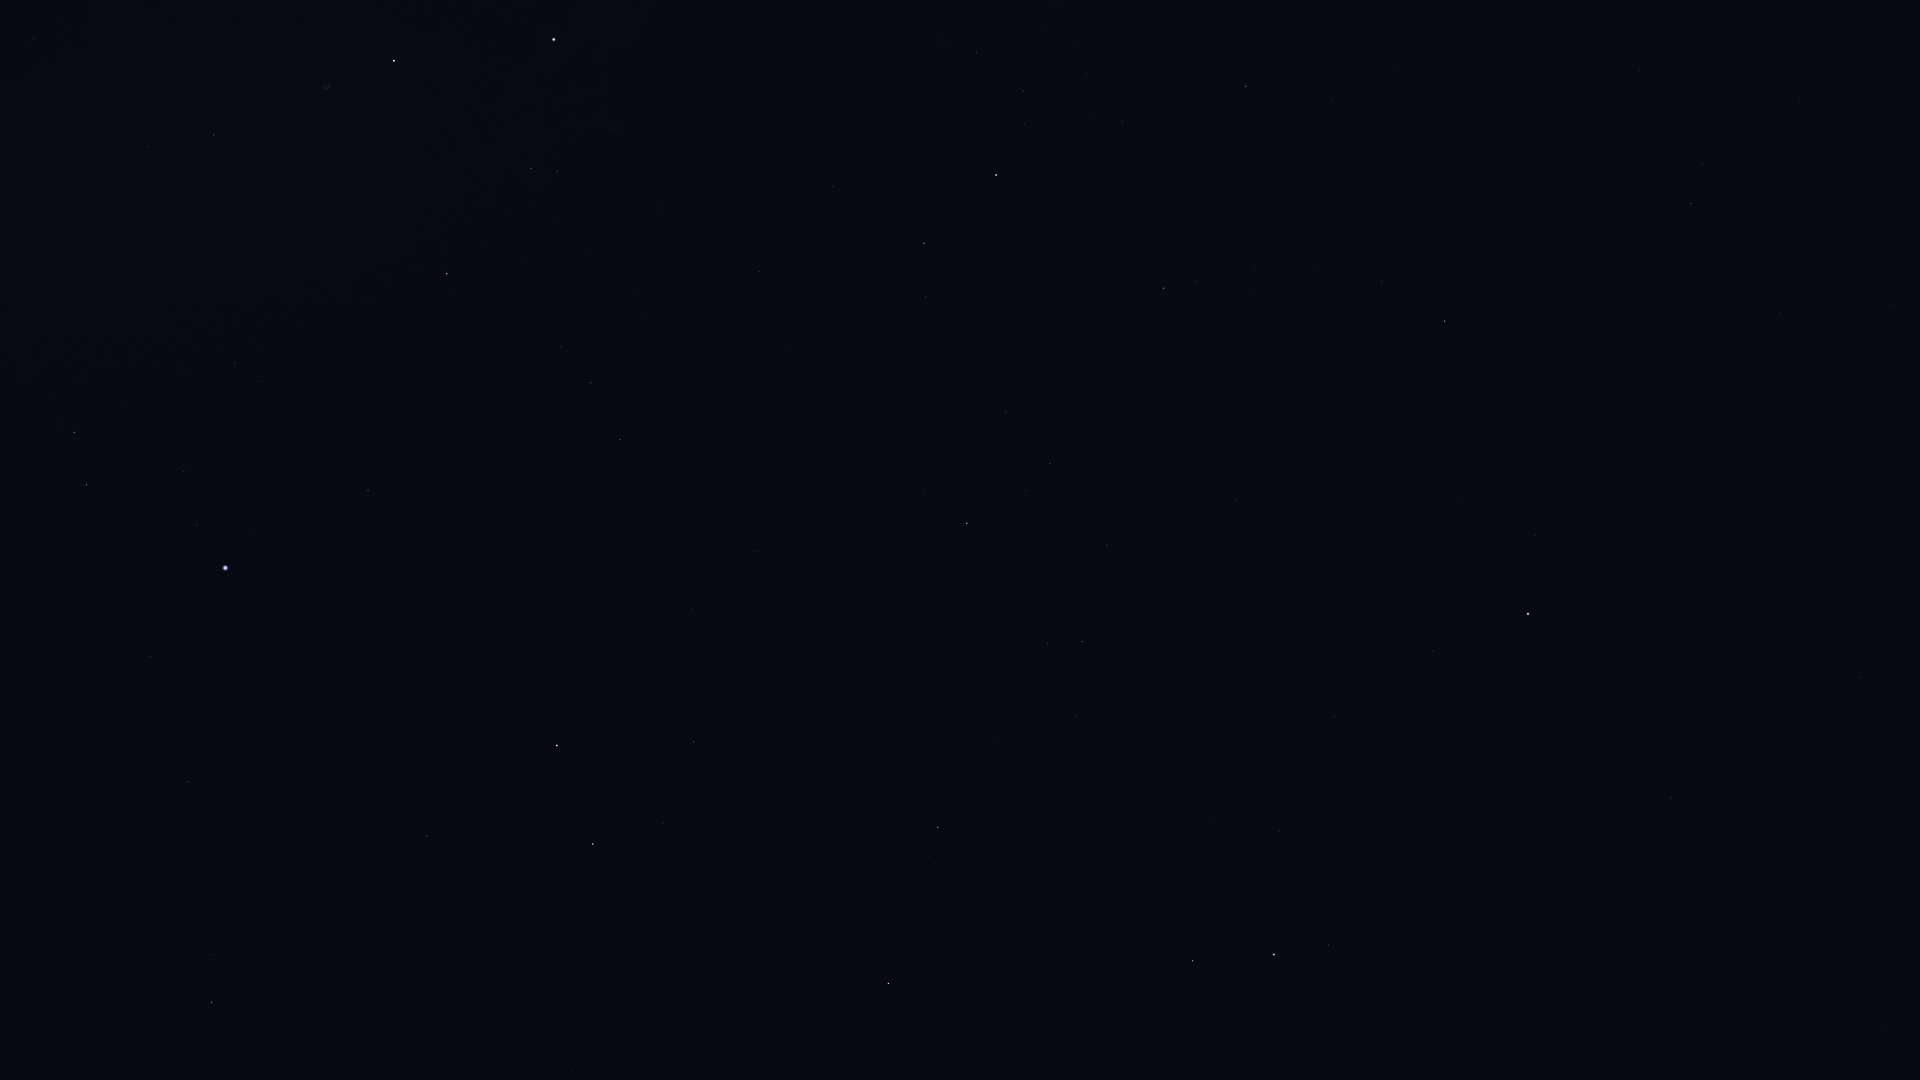

The data file committed next to this chart (first rows):
Star_ID, Name, X, Y
13192, Nushagak, 1785, 230
17959, HIP 17959, 1893, 305
25110, HIP 25110, 1789, 548
58952, Tonatiuh, 1545, 970
61177, Funi, 1501, 1034
72607, Kochab, 1274, 955
73136, Baekdu, 1278, 933
75097, Pherkad, 1192, 961
80331, Athebyne, 888, 984
83608, Alrakis, 670, 923
83895, Aldhibah, 938, 827
84380, HIP 84380, 212, 1003
84606, HIP 84606, 221, 986
85112, HIP 85112, 210, 955
85670, Rastaban, 593, 844
85822, Yildun, 1433, 651
86414, HIP 86414, 427, 836
86614, Dziban, 1075, 716
86782, Alruba, 621, 786
87585, Grumium, 693, 742
87808, HIP 87808, 188, 782
87833, Eltanin, 557, 746
90344, Fafnir, 904, 632
91262, Vega, 225, 568
91852, Xihe, 169, 529
92420, Sheliak, 86, 485
92791, HIP 92791, 184, 472
93194, Sulafat, 74, 433
94376, Altais, 967, 523
94481, Aladfar, 258, 382
95853, HIP 95853, 591, 383
96100, Alsafi, 1025, 491
97165, Fawaris, 447, 274
98110, HIP 98110, 214, 135
98543, HIP 98543, 33, 40
100453, Sadr, 394, 61
102098, Deneb, 554, 40
105199, Alderamin, 996, 175
106032, Alfirk, 1164, 288
108917, Kurhah, 1122, 122
112724, HIP 112724, 1246, 86
116727, Errai, 1445, 321
